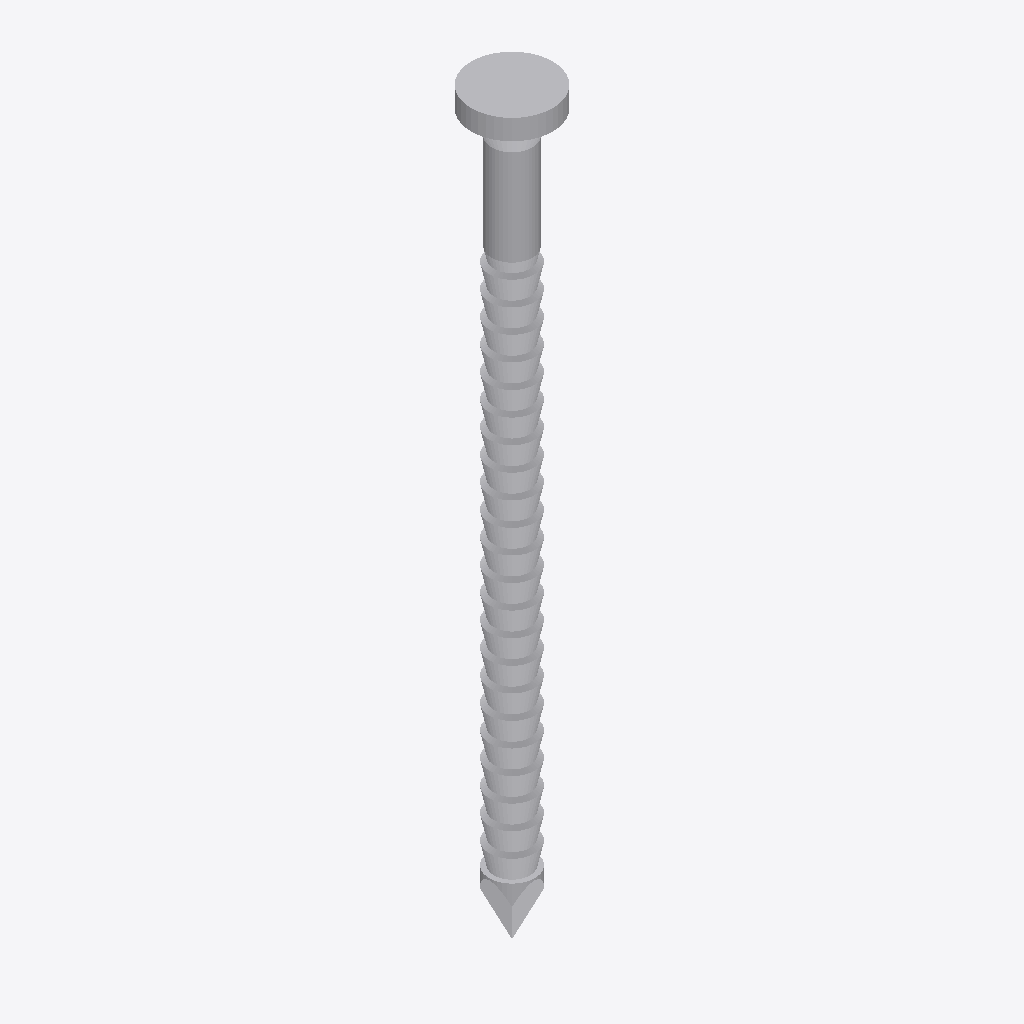
Isometric view of an IFC building model (IFC-SPF (STEP), schema IFC4, length unit metre), seen from the south-west, elements coloured by IFC class: 1 other element (light grey).
Extent 0.007 m × 0.007 m × 0.062 m (x, y, z). Elements (1): 1 IfcBuildingElementProxy.

HEADER;
FILE_DESCRIPTION(('ViewDefinition [TrimBim]','ExchangeRequirement [Any]'),'2;1');
FILE_NAME('CNA34X60.ifc','2025-01-17T14:11:41',('tronnguyen'),('Trimble'),'TrimBimToIFC ver 1.0','TrimBimToIFC ver 1.0','IFC4 model');
FILE_SCHEMA(('IFC4'));
ENDSEC;
DATA;
#32=IFCPROJECT('0000000000000000000001',#5,'Undefined',$,$,$,$,(#31),#25);
#33=IFCSITE('0000000000000000000002',#5,$,$,$,$,$,$,.ELEMENT.,$,$,$,$,$);
#8034=IFCBUILDINGELEMENTPROXY('1mLTCwZcPAJxYycUdeMdC1',#5,'Undefined',$,$,#35,#8033,$,$);
ENDSEC;
